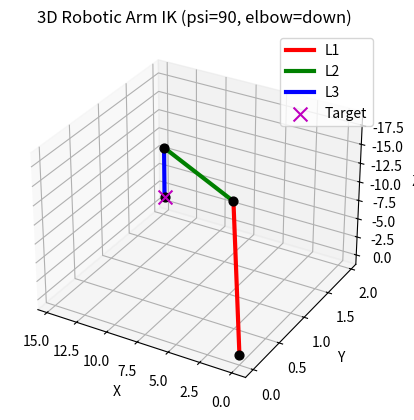

Here is the Python script that generated this plot:
import math
import matplotlib.pyplot as plt

def clamp(v, lo=-1.0, hi=1.0):
    return max(lo, min(hi, v))

def ik_3d_3link_tip_only(l1, l2, l3, x, y, z):
    """
    3D IK with:
      - fixed psi = 90 degrees
      - fixed elbow = down

    Returns raw IK angles:
      theta0, theta1, theta2, theta3
    """
    psi_deg = 90
    psi = math.radians(psi_deg)

    # Base rotation
    theta0 = math.atan2(y, x)

    # Horizontal distance from base
    r = math.sqrt(x * x + y * y)

    # Wrist point in r-z plane
    rw = r - l3 * math.cos(psi)
    zw = z - l3 * math.sin(psi)

    d2 = rw * rw + zw * zw
    cos_theta2 = (d2 - l1 * l1 - l2 * l2) / (2 * l1 * l2)

    if cos_theta2 < -1.0 or cos_theta2 > 1.0:
        return None

    cos_theta2 = clamp(cos_theta2)

    # elbow = down
    theta2 = math.acos(cos_theta2)

    theta1 = math.atan2(zw, rw) - math.atan2(
        l2 * math.sin(theta2),
        l1 + l2 * math.cos(theta2)
    )

    theta3 = psi - theta1 - theta2

    return (
        math.degrees(theta0),
        math.degrees(theta1),
        math.degrees(theta2),
        math.degrees(theta3),
        rw,
        zw
    )

def apply_servo_mapping(theta0_raw, theta1_raw, theta2_raw, theta3_raw):
    """
    Final servo angle mapping:
      theta0 = same
      theta1 = make positive
      theta2 = 180 - theta2
      theta3 = theta3 + 45, max 95
    """
    theta0_final = theta0_raw
    theta1_final = abs(theta1_raw)
    theta2_final = 180 - theta2_raw
    theta3_final = theta3_raw + 45

    if theta3_final > 95:
        theta3_final = 95

    return theta0_final, theta1_final, theta2_final, theta3_final

def fk_3d_3link(l1, l2, l3, theta0_deg, theta1_deg, theta2_deg, theta3_deg):
    """
    Forward kinematics using RAW IK angles
    """
    t0 = math.radians(theta0_deg)
    t1 = math.radians(theta1_deg)
    t2 = math.radians(theta2_deg)
    t3 = math.radians(theta3_deg)

    r1 = l1 * math.cos(t1)
    z1 = l1 * math.sin(t1)

    r2 = r1 + l2 * math.cos(t1 + t2)
    z2 = z1 + l2 * math.sin(t1 + t2)

    r3 = r2 + l3 * math.cos(t1 + t2 + t3)
    z3 = z2 + l3 * math.sin(t1 + t2 + t3)

    x0, y0, z0 = 0.0, 0.0, 0.0

    x1 = r1 * math.cos(t0)
    y1 = r1 * math.sin(t0)

    x2 = r2 * math.cos(t0)
    y2 = r2 * math.sin(t0)

    x3 = r3 * math.cos(t0)
    y3 = r3 * math.sin(t0)

    return (
        (x0, y0, z0),
        (x1, y1, z1),
        (x2, y2, z2),
        (x3, y3, z3)
    )

def plot_3d_arm(l1, l2, l3, x_target, y_target, z_target):
    sol = ik_3d_3link_tip_only(l1, l2, l3, x_target, y_target, z_target)

    if sol is None:
        print("Target is unreachable with these link lengths.")
        return

    theta0_raw, theta1_raw, theta2_raw, theta3_raw, rw, zw = sol

    theta0_final, theta1_final, theta2_final, theta3_final = apply_servo_mapping(
        theta0_raw, theta1_raw, theta2_raw, theta3_raw
    )

    # FK uses raw angles
    p0, p1, p2, p3 = fk_3d_3link(
        l1, l2, l3,
        theta0_raw, theta1_raw, theta2_raw, theta3_raw
    )

    # Final outputs only
    print(f"theta0 = {theta0_final:.2f}")
    print(f"theta1 = {theta1_final:.2f}")
    print(f"theta2 = {theta2_final:.2f}")
    print(f"theta3 = {theta3_final:.2f}")

    print(f"FK tip reached = ({p3[0]:.2f}, {p3[1]:.2f}, {p3[2]:.2f})")
    print(f"Target         = ({x_target:.2f}, {y_target:.2f}, {z_target:.2f})")

    fig = plt.figure()
    ax = fig.add_subplot(111, projection='3d')

    # Links
    ax.plot([p0[0], p1[0]], [p0[1], p1[1]], [p0[2], p1[2]], 'r-', linewidth=3, label='L1')
    ax.plot([p1[0], p2[0]], [p1[1], p2[1]], [p1[2], p2[2]], 'g-', linewidth=3, label='L2')
    ax.plot([p2[0], p3[0]], [p2[1], p3[1]], [p2[2], p3[2]], 'b-', linewidth=3, label='L3')

    # Joints
    for p in [p0, p1, p2, p3]:
        ax.scatter(p[0], p[1], p[2], color='k', s=40)

    # Target
    ax.scatter(x_target, y_target, z_target, color='m', marker='x', s=100, label='Target')

    ax.set_xlabel("X")
    ax.set_ylabel("Y")
    ax.set_zlabel("Z")
    ax.set_title("3D Robotic Arm IK (psi=90, elbow=down)")
    ax.legend()

    # Invert diagram to match your mounted arm
    ax.invert_zaxis()
    ax.invert_xaxis()

    plt.show()


# ---------------- Example run ----------------
if __name__ == "__main__":
    l1, l2, l3 = 18, 16.5, 7
    x, y, z = 14.7, 1.96, -1.5
    plot_3d_arm(l1, l2, l3, x, y, z)
